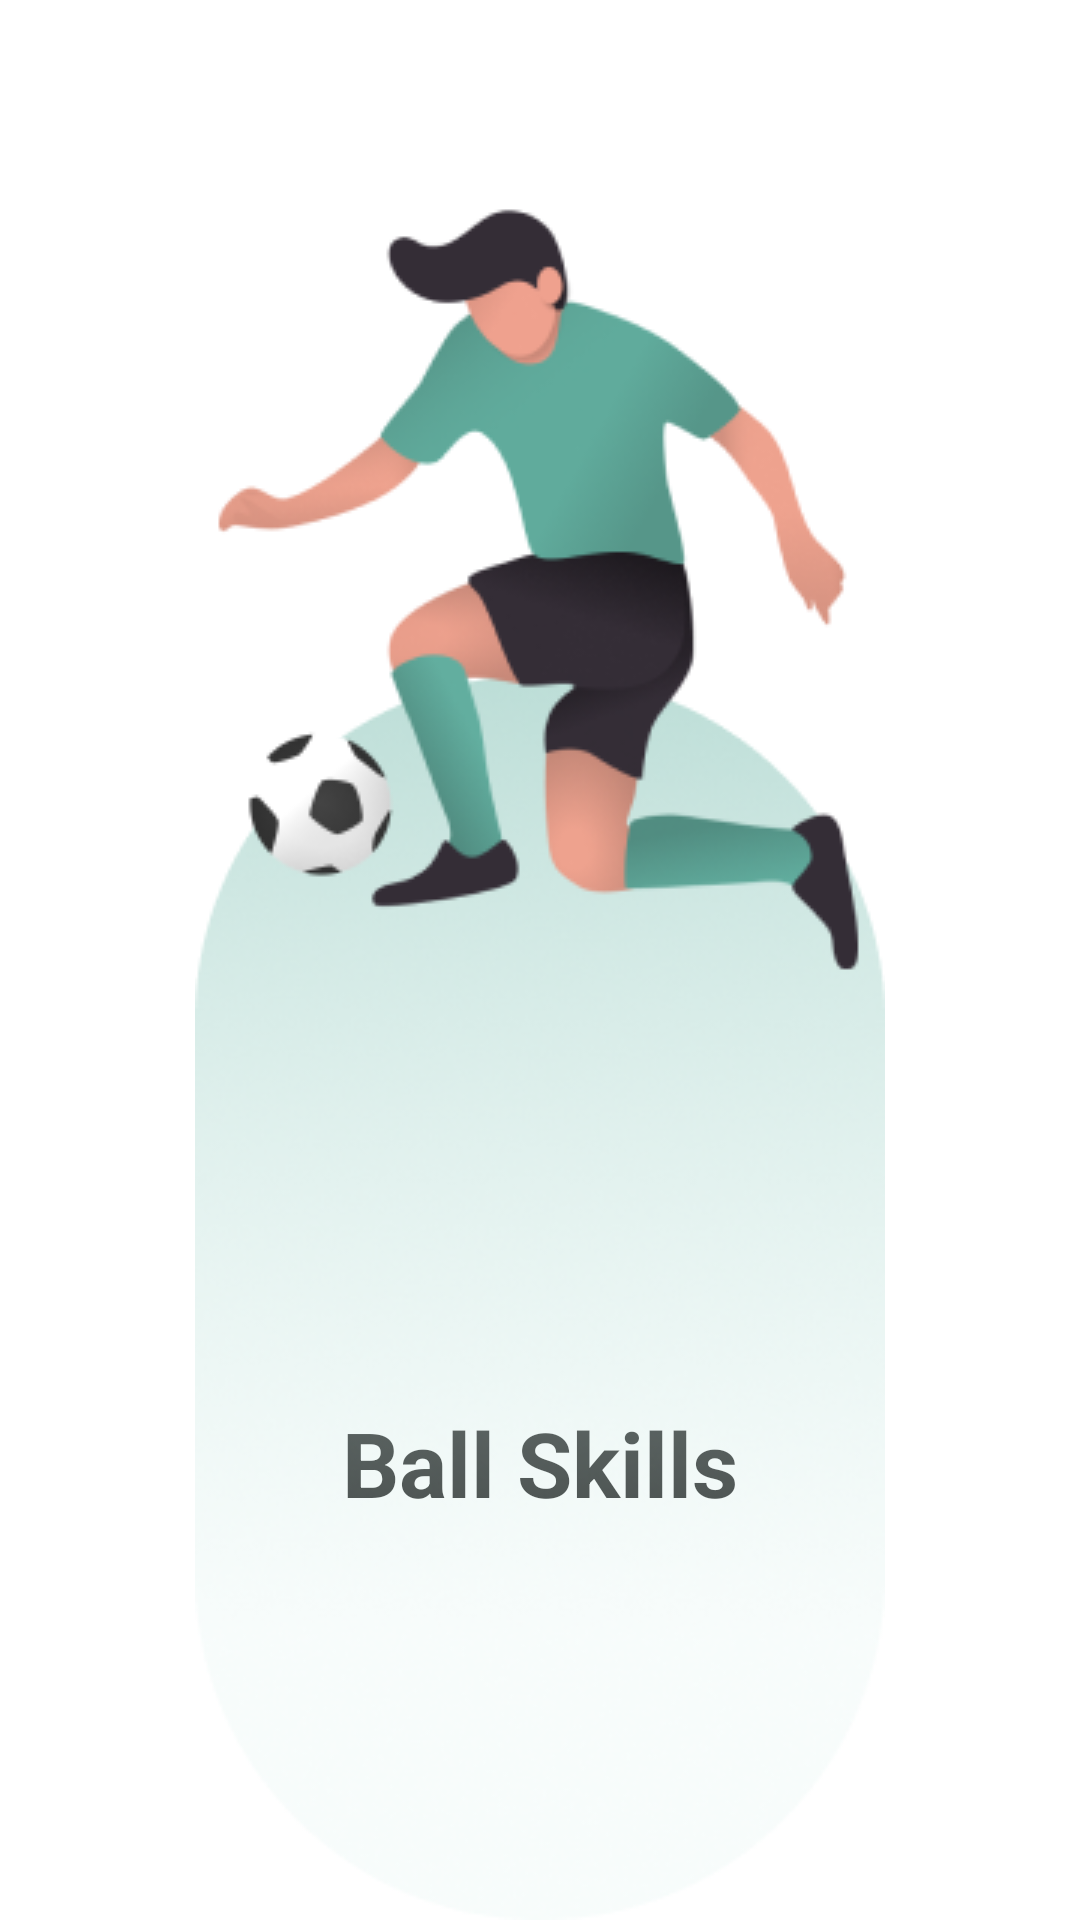

Write the Android layout XML for this screen, with the resource values it uses.
<!-- AndroidManifest.xml: application theme Theme.Andoridviewpagerosmnskman -->
<!-- res/layout/fragment_onboarding3.xml -->
<?xml version="1.0" encoding="utf-8"?>
<androidx.constraintlayout.widget.ConstraintLayout xmlns:android="http://schemas.android.com/apk/res/android"
    xmlns:app="http://schemas.android.com/apk/res-auto"
    xmlns:tools="http://schemas.android.com/tools"
    android:layout_width="match_parent"
    android:layout_height="match_parent">

    <TextView
        android:id="@+id/textView3"
        android:layout_width="wrap_content"
        android:layout_height="0dp"
        android:layout_marginTop="350dp"
        android:layout_marginBottom="15dp"
        android:gravity="center"
        android:text="Ball Skills"
        android:textColor="@color/black"
        android:textSize="30dp"
        android:textStyle="bold"
        app:layout_constraintBottom_toBottomOf="parent"
        app:layout_constraintEnd_toEndOf="parent"
        app:layout_constraintStart_toStartOf="parent"
        app:layout_constraintTop_toTopOf="parent" /> />

    <ImageView
        android:id="@+id/imageView2"
        android:layout_width="match_parent"
        android:layout_height="wrap_content"
        android:src="@drawable/player2"
        app:layout_constraintBottom_toBottomOf="parent" />

    <ImageView
        android:layout_width="wrap_content"
        android:layout_height="wrap_content"
        android:layout_marginEnd="220dp"
        android:layout_marginBottom="338dp"
        android:src="@drawable/ball"
        app:layout_constraintBottom_toBottomOf="parent"
        app:layout_constraintEnd_toEndOf="parent" />

</androidx.constraintlayout.widget.ConstraintLayout>
<!-- resources referenced by this layout -->
<resources>
  <color name="black">#FF000000</color>
  <!-- drawable ball: png bitmap (drawable, 2507 bytes) -->
  <!-- drawable player2: png bitmap (drawable, 103924 bytes) -->
  <style name="Theme.Andoridviewpagerosmnskman" parent="Theme.MaterialComponents.DayNight.DarkActionBar">
          
          <item name="colorPrimary">@color/purple_500</item>
          <item name="colorPrimaryVariant">@color/purple_700</item>
          <item name="colorOnPrimary">@color/white</item>
          
          <item name="colorSecondary">@color/teal_200</item>
          <item name="colorSecondaryVariant">@color/teal_700</item>
          <item name="colorOnSecondary">@color/black</item>
          
          <item name="android:statusBarColor" tools:targetApi="l">?attr/colorPrimaryVariant</item>
          
      </style>
  <color name="purple_500">#FF6200EE</color>
  <color name="purple_700">#FF3700B3</color>
  <color name="white">#FFFFFFFF</color>
  <color name="teal_200">#FF03DAC5</color>
  <color name="teal_700">#FF018786</color>
</resources>
